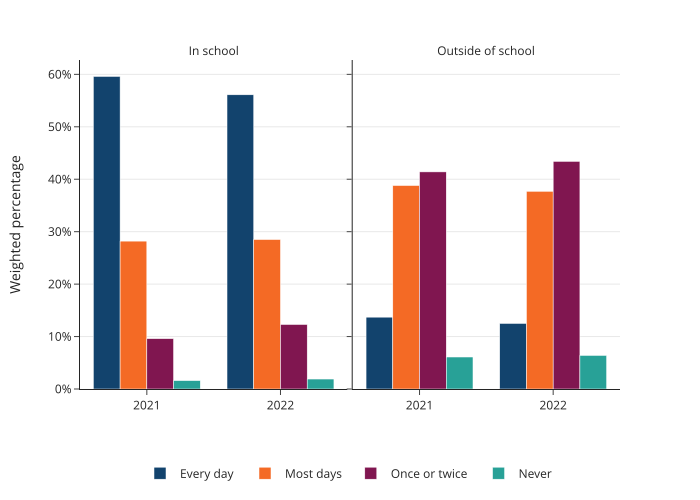

Values plotted in this chart, from the file beside it:
year, location, frequency, percentage
2021, In school, Every day, 59.6
2021, In school, Most days, 28.2
2021, In school, Once or twice, 9.6
2021, In school, Never, 1.6
2021, In school, Don't know and prefer not to say, 1.0
2021, Outside of school, Every day, 13.7
2021, Outside of school, Most days, 38.8
2021, Outside of school, Once or twice, 41.4
2021, Outside of school, Never, 6.1
2021, Outside of school, Don't know and prefer not to say, 0.0
2022, In school, Every day, 56.1
2022, In school, Most days, 28.5
2022, In school, Once or twice, 12.3
2022, In school, Never, 1.9
2022, In school, Don't know and prefer not to say, 1.2
2022, Outside of school, Every day, 12.5
2022, Outside of school, Most days, 37.7
2022, Outside of school, Once or twice, 43.4
2022, Outside of school, Never, 6.4
2022, Outside of school, Don't know and prefer not to say, 0.1
